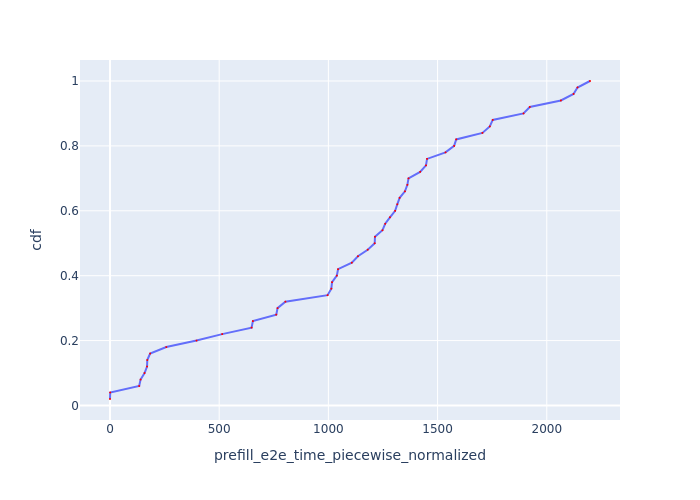

Values plotted in this chart, from the file beside it:
Request Id, prefill_e2e_time_piecewise_normalized, cdf
0_0, 0.002307, 0.02
0_1, 0.9278, 0.04
0_3, 133.6, 0.06
0_2, 140, 0.08
0_5, 158.3, 0.1
0_7, 169.7, 0.12
0_6, 170.7, 0.14
0_4, 183.7, 0.16
0_8, 257.8, 0.18
0_9, 396.2, 0.2
0_10, 513.6, 0.22
0_11, 648.4, 0.24
0_12, 654.3, 0.26
0_13, 761.4, 0.28
0_15, 767.2, 0.3
0_14, 803.1, 0.32
0_16, 996.1, 0.34
0_18, 1014, 0.36
0_19, 1017, 0.38
0_17, 1039, 0.4
0_20, 1044, 0.42
0_21, 1107, 0.44
0_24, 1135, 0.46
0_22, 1180, 0.48
0_26, 1212, 0.5
0_25, 1213, 0.52
0_30, 1248, 0.54
0_28, 1260, 0.56
0_23, 1282, 0.58
0_31, 1306, 0.6
0_33, 1315, 0.62
0_29, 1326, 0.64
0_27, 1351, 0.66
0_32, 1362, 0.68
0_36, 1367, 0.7
0_34, 1420, 0.72
0_37, 1447, 0.74
0_35, 1452, 0.76
0_39, 1536, 0.78
0_38, 1576, 0.8
0_40, 1585, 0.82
0_41, 1705, 0.84
0_43, 1739, 0.86
0_42, 1753, 0.88
0_44, 1893, 0.9
0_45, 1922, 0.92
0_46, 2065, 0.94
0_47, 2122, 0.96
0_48, 2141, 0.98
0_49, 2198, 1.0
